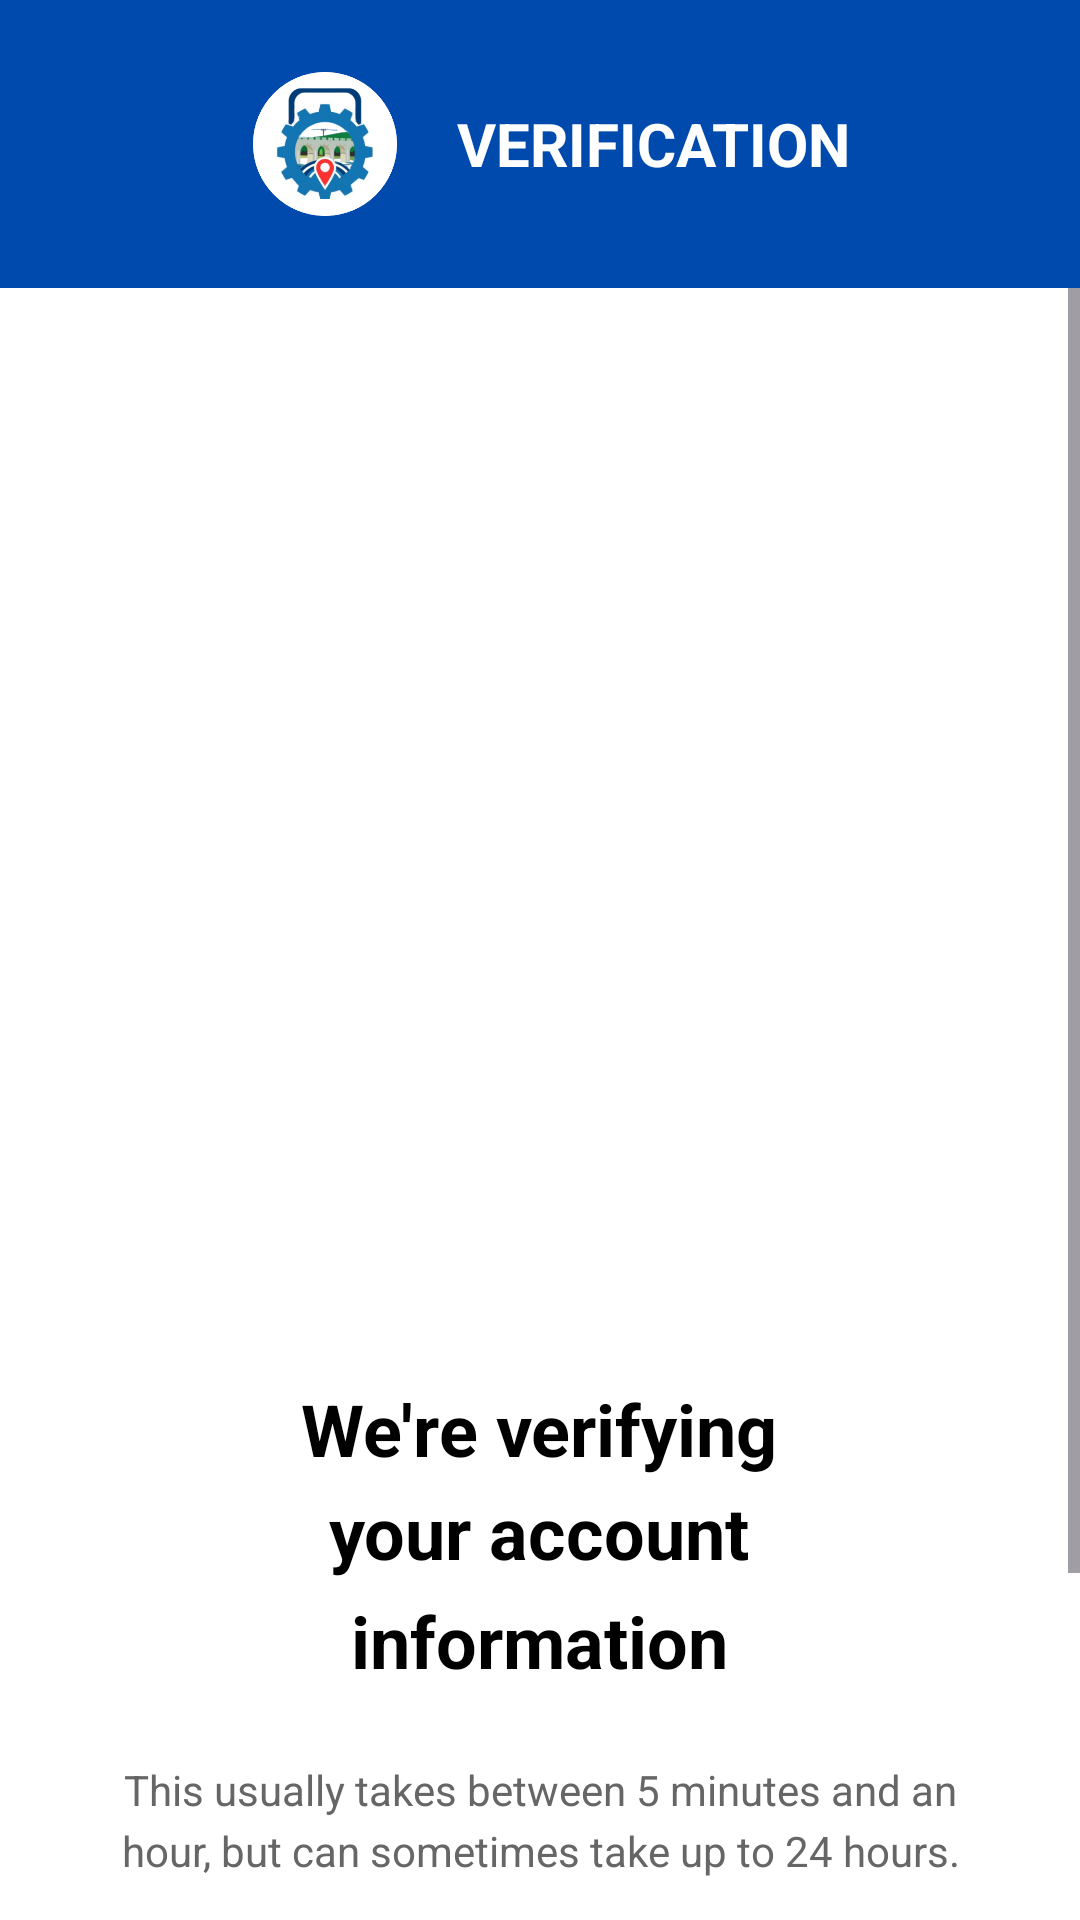

Android layout source for this screen:
<!-- AndroidManifest.xml: application theme Theme.TayabaStrack -->
<!-- res/layout/activity_verification.xml -->
<?xml version="1.0" encoding="utf-8"?>
<androidx.constraintlayout.widget.ConstraintLayout xmlns:android="http://schemas.android.com/apk/res/android"
    xmlns:app="http://schemas.android.com/apk/res-auto"
    xmlns:tools="http://schemas.android.com/tools"
    android:id="@+id/main"
    android:layout_width="match_parent"
    android:layout_height="match_parent"
    android:background="@android:color/white"
    tools:context=".Verification">

    
    <LinearLayout
        android:id="@+id/headerLayout"
        android:layout_width="0dp"
        android:layout_height="wrap_content"
        android:background="#004AAD"
        android:orientation="horizontal"
        android:padding="16dp"
        android:gravity="center"
        app:layout_constraintTop_toTopOf="parent"
        app:layout_constraintStart_toStartOf="parent"
        app:layout_constraintEnd_toEndOf="parent">

        
        <ImageView
            android:id="@+id/logoImage"
            android:layout_width="64dp"
            android:layout_height="64dp"
            android:scaleType="centerCrop"
            android:src="@drawable/tayabastracklogo2"
            android:padding="8dp" />

        
        <TextView
            android:id="@+id/appName"
            android:layout_width="wrap_content"
            android:layout_height="wrap_content"
            android:paddingStart="12dp"
            android:text="VERIFICATION"
            android:textColor="@android:color/white"
            android:textSize="20sp"
            android:textStyle="bold" />
    </LinearLayout>

    
    <ScrollView
        android:layout_width="0dp"
        android:layout_height="0dp"
        app:layout_constraintTop_toBottomOf="@id/headerLayout"
        app:layout_constraintStart_toStartOf="parent"
        app:layout_constraintEnd_toEndOf="parent"
        app:layout_constraintBottom_toBottomOf="parent">

        <LinearLayout
            android:layout_width="match_parent"
            android:layout_height="wrap_content"
            android:orientation="vertical"
            android:padding="32dp"
            android:gravity="center_horizontal">

            
            <ImageView
                android:layout_width="300dp"
                android:layout_height="300dp"
                android:src="@drawable/verify"
                android:scaleType="fitCenter"
                android:layout_marginBottom="32dp" />

            
            <TextView
                android:layout_width="wrap_content"
                android:layout_height="wrap_content"
                android:text="We're verifying"
                android:textSize="24sp"
                android:textStyle="bold"
                android:textColor="@android:color/black"
                android:layout_marginBottom="2dp"
                android:gravity="center" />

            <TextView
                android:layout_width="wrap_content"
                android:layout_height="wrap_content"
                android:text="your account"
                android:textSize="24sp"
                android:textStyle="bold"
                android:textColor="@android:color/black"
                android:layout_marginBottom="4dp"
                android:gravity="center" />

            <TextView
                android:layout_width="wrap_content"
                android:layout_height="wrap_content"
                android:text="information"
                android:textSize="24sp"
                android:textStyle="bold"
                android:textColor="@android:color/black"
                android:layout_marginBottom="24dp"
                android:gravity="center" />

            
            <TextView
                android:layout_width="match_parent"
                android:layout_height="wrap_content"
                android:text="This usually takes between 5 minutes and an hour, but can sometimes take up to 24 hours."
                android:textSize="14sp"
                android:textColor="#666666"
                android:gravity="center"
                android:layout_marginBottom="12dp"
                android:lineSpacingExtra="4dp" />

            
            <TextView
                android:layout_width="match_parent"
                android:layout_height="wrap_content"
                android:text="Please check back here later."
                android:textSize="14sp"
                android:textColor="#666666"
                android:gravity="center"
                android:layout_marginBottom="48dp"
                android:lineSpacingExtra="4dp" />

            
            <Button
                android:id="@+id/backButton"
                android:layout_width="match_parent"
                android:layout_height="wrap_content"
                android:text="Back"
                android:textColor="@android:color/white"
                android:backgroundTint="#004aad"
                android:textStyle="bold"
                android:textSize="16sp"
                android:paddingVertical="14dp" />

        </LinearLayout>
    </ScrollView>

</androidx.constraintlayout.widget.ConstraintLayout>
<!-- resources referenced by this layout -->
<resources>
  <!-- drawable tayabastracklogo2: png bitmap (drawable, 62745 bytes) -->
  <style name="Theme.TayabaStrack" parent="Base.Theme.TayabaStrack" />
  <style name="Base.Theme.TayabaStrack" parent="Theme.Material3.DayNight.NoActionBar">
          
          <item name="colorControlActivated">@color/blue</item>
          <item name="android:windowSoftInputMode">adjustResize</item>
          
          
      </style>
  <color name="blue">#004aad</color>
</resources>
